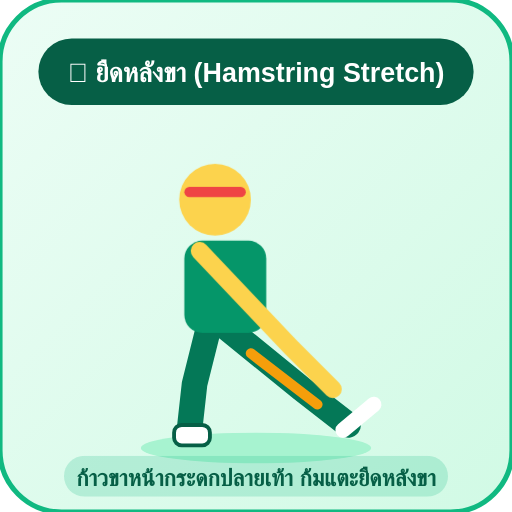
t = 0.00 s
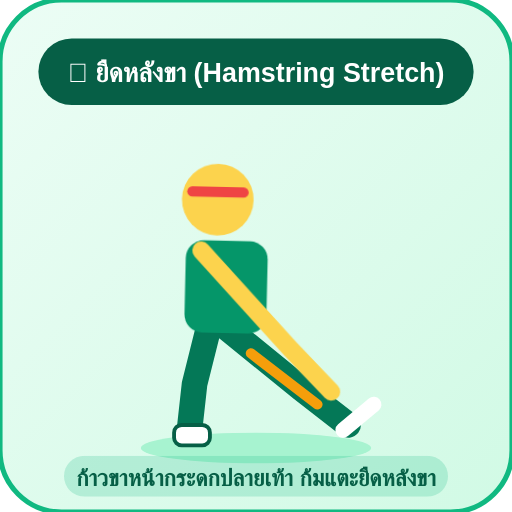
t = 0.55 s
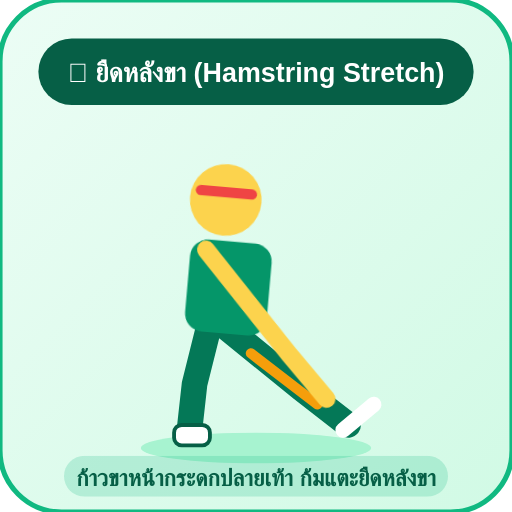
t = 1.10 s
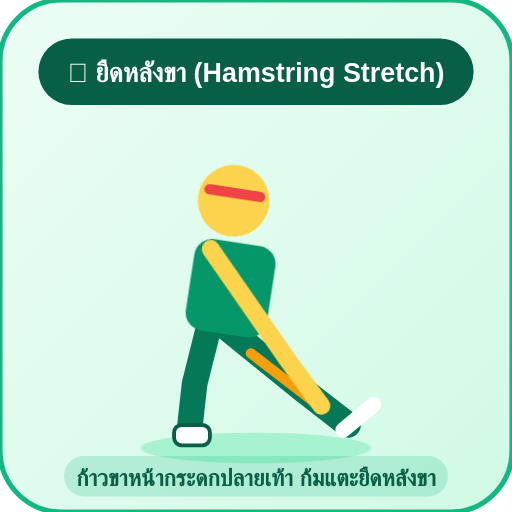
t = 1.65 s

The animated SVG that drew these frames (rendered in a browser with its animation timeline set to each time). Animation: 1 CSS @keyframes rule; one cycle of 2.20 s, repeats indefinitely.

<svg xmlns="http://www.w3.org/2000/svg" viewBox="0 0 200 200" width="100%" height="100%">
  <defs><linearGradient id="bg" x1="0%" y1="0%" x2="100%" y2="100%"><stop offset="0%" stop-color="#ECFDF5"/><stop offset="100%" stop-color="#D1FAE5"/></linearGradient></defs>
  <style>.bend { animation: hamBend 2.2s ease-in-out infinite alternate; transform-origin: 85px 126px; } @keyframes hamBend { 0%{transform: rotate(0deg);} 100%{transform: rotate(10deg);} }</style>
  <rect width="200" height="200" rx="24" fill="url(#bg)" stroke="#10B981" stroke-width="2"/>
  <rect x="15" y="15" width="170" height="26" rx="13" fill="#065F46"/>
  <text x="100" y="32" fill="#FFFFFF" font-family="sans-serif" font-size="10.5" font-weight="bold" text-anchor="middle">🧘 ยืดหลังขา (Hamstring Stretch)</text>
  <ellipse cx="100" cy="175" rx="45" ry="6" fill="#A7F3D0"/>
  <!-- Back slightly bent leg -->
  <path d="M82 126 L76 150 L74 168" stroke="#047857" stroke-width="10" stroke-linecap="round" stroke-linejoin="round" fill="none"/>
  <rect x="68" y="166" width="14" height="8" rx="3" fill="#FFFFFF" stroke="#065F46" stroke-width="1.5"/>
  <!-- Front leg extended straight, heel down toe up -->
  <path d="M86 126 L118 152 L136 166" stroke="#047857" stroke-width="10" stroke-linecap="round" stroke-linejoin="round" fill="none"/>
  <path d="M134 168 L146 158" stroke="#FFFFFF" stroke-width="6" stroke-linecap="round"/>
  <!-- Back of thigh highlight -->
  <path d="M98 138 L124 158" stroke="#F59E0B" stroke-width="4" stroke-linecap="round"/>
  <g class="bend">
    <rect x="72" y="94" width="32" height="36" rx="7" fill="#059669"/>
    <circle cx="84" cy="78" r="14" fill="#FCD34D"/><rect x="72" y="73" width="24" height="4" rx="2" fill="#EF4444"/>
    <!-- Arms reaching toward front foot -->
    <path d="M78 98 L114 136 L130 152" stroke="#FCD34D" stroke-width="7" stroke-linecap="round" fill="none"/>
  </g>
  <rect x="25" y="178" width="150" height="16" rx="8" fill="#10B981" fill-opacity="0.2"/>
  <text x="100" y="190" fill="#065F46" font-family="sans-serif" font-size="9" font-weight="bold" text-anchor="middle">ก้าวขาหน้ากระดกปลายเท้า ก้มแตะยืดหลังขา</text>
</svg>
